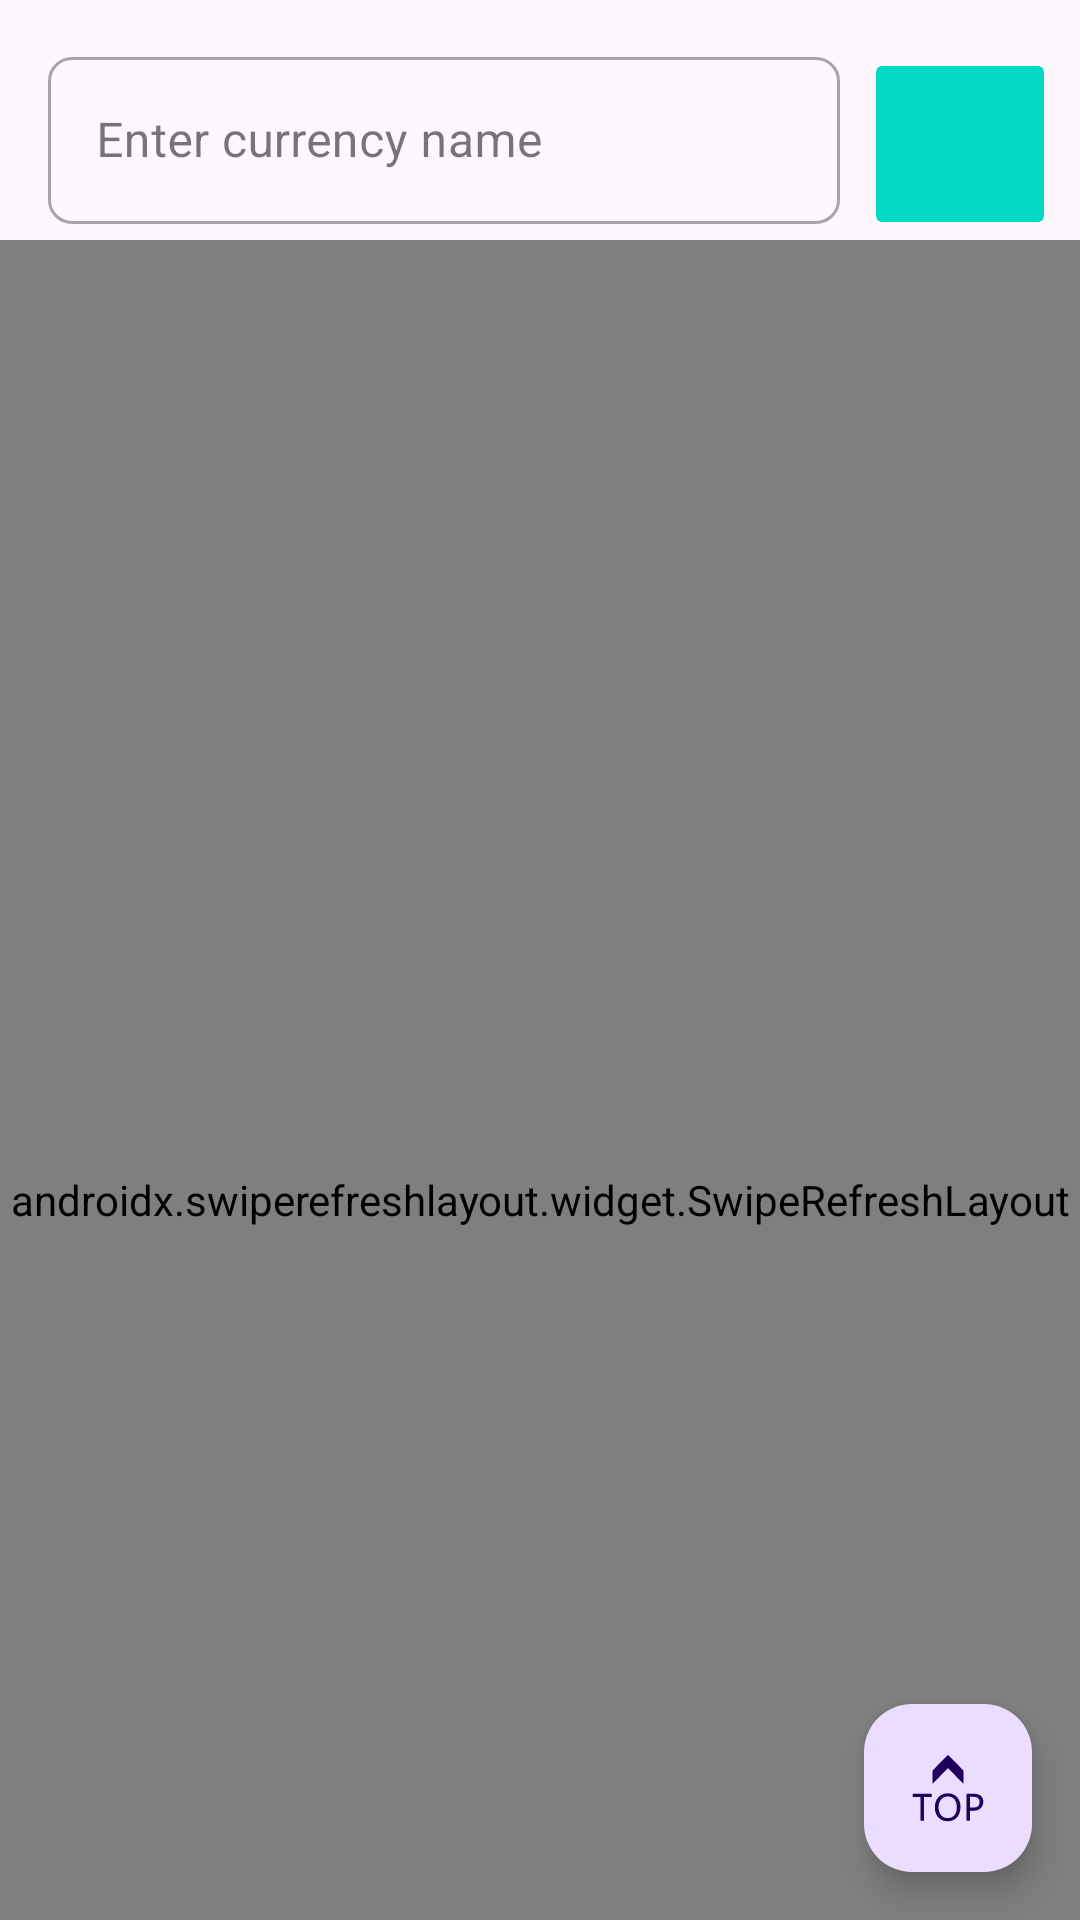

Here is an Android app screen rendered from its layout file. Give the layout XML and the strings, colors and styles it references.
<!-- AndroidManifest.xml: application theme Theme.CryptoCurrency -->
<!-- res/layout/fragment_currency.xml -->
<?xml version="1.0" encoding="utf-8"?>
<layout xmlns:android="http://schemas.android.com/apk/res/android"
    xmlns:app="http://schemas.android.com/apk/res-auto"
    xmlns:tools="http://schemas.android.com/tools">

    <data>

        <import type="com.v.panatchai.cryptocurrency.enums.OrderBy" />

        <import type="kotlinx.coroutines.flow.StateFlow" />

        <variable
            name="orderBy"
            type="StateFlow&lt;OrderBy&gt;" />
    </data>

    <androidx.coordinatorlayout.widget.CoordinatorLayout
        android:id="@+id/currencyCoordinatorLayout"
        android:layout_width="match_parent"
        android:layout_height="match_parent"
        android:fitsSystemWindows="true"
        tools:context=".presentation.views.MainActivity">

        
        <com.google.android.material.appbar.AppBarLayout
            android:id="@+id/currencyAppBarLayout"
            android:layout_width="match_parent"
            android:layout_height="wrap_content"
            android:theme="@style/ThemeOverlay.AppCompat.Dark.ActionBar">

            
            <com.google.android.material.appbar.MaterialToolbar
                android:id="@+id/currencyToolbar"
                android:layout_width="match_parent"
                android:layout_height="wrap_content"
                app:layout_scrollFlags="scroll|enterAlways"
                app:title="@string/app_name">

                <androidx.constraintlayout.widget.ConstraintLayout
                    android:id="@+id/currencySearchContainer"
                    android:layout_width="match_parent"
                    android:layout_height="wrap_content"
                    android:orientation="horizontal"
                    android:paddingTop="@dimen/small"
                    android:paddingEnd="@dimen/small">

                    <com.google.android.material.textfield.TextInputLayout
                        android:id="@+id/currencySearchInputLayout"
                        style="@style/Widget.MaterialComponents.TextInputLayout.OutlinedBox"
                        android:layout_width="0dp"
                        android:layout_height="wrap_content"
                        android:layout_marginEnd="@dimen/small"
                        app:boxBackgroundMode="outline"
                        app:boxCornerRadiusBottomEnd="@dimen/small"
                        app:boxCornerRadiusBottomStart="@dimen/small"
                        app:boxCornerRadiusTopEnd="@dimen/small"
                        app:boxCornerRadiusTopStart="@dimen/small"
                        app:counterEnabled="false"
                        app:counterMaxLength="@integer/currency_search_max"
                        app:hintAnimationEnabled="true"
                        app:layout_constraintBottom_toBottomOf="parent"
                        app:layout_constraintEnd_toStartOf="@+id/currencySort"
                        app:layout_constraintHorizontal_chainStyle="spread"
                        app:layout_constraintStart_toStartOf="parent"
                        app:layout_constraintTop_toTopOf="parent">

                        <com.google.android.material.textfield.TextInputEditText
                            android:id="@+id/currencySearchInputEditText"
                            android:layout_width="match_parent"
                            android:layout_height="wrap_content"
                            android:hint="@string/currency_search_hint"
                            android:imeOptions="actionDone"
                            android:inputType="text"
                            android:maxLength="@integer/currency_search_max"
                            android:maxLines="@integer/input_one_line"
                            android:textColor="@color/text" />
                    </com.google.android.material.textfield.TextInputLayout>

                    <ImageButton
                        android:id="@+id/currencySort"
                        android:layout_width="@dimen/material_button_width"
                        android:layout_height="@dimen/material_button_height"
                        android:layout_marginTop="@dimen/small"
                        android:foreground="?attr/selectableItemBackgroundBorderless"
                        app:backgroundTint="@color/teal_200"
                        app:layout_constraintBottom_toBottomOf="@+id/currencySearchInputLayout"
                        app:layout_constraintEnd_toEndOf="parent"
                        app:layout_constraintStart_toEndOf="@+id/currencySearchInputLayout"
                        app:layout_constraintTop_toTopOf="@+id/currencySearchInputLayout"
                        app:orderBy="@{orderBy}" />
                </androidx.constraintlayout.widget.ConstraintLayout>
            </com.google.android.material.appbar.MaterialToolbar>

        </com.google.android.material.appbar.AppBarLayout>

        
        <androidx.swiperefreshlayout.widget.SwipeRefreshLayout
            android:id="@+id/currencySwipeRefresh"
            android:layout_width="match_parent"
            android:layout_height="match_parent"
            app:layout_behavior="@string/appbar_scrolling_view_behavior"
            app:layout_constraintBottom_toBottomOf="parent"
            app:layout_constraintEnd_toEndOf="parent"
            app:layout_constraintStart_toStartOf="parent"
            app:layout_constraintTop_toBottomOf="@+id/searchInputLayout">

            <androidx.recyclerview.widget.RecyclerView
                android:id="@+id/currencyRecyclerView"
                android:layout_width="match_parent"
                android:layout_height="match_parent"
                android:orientation="vertical"
                android:padding="@dimen/small"
                app:layoutManager="androidx.recyclerview.widget.LinearLayoutManager"
                app:layout_behavior="@string/appbar_scrolling_view_behavior"
                tools:listitem="@layout/list_item_currency" />
        </androidx.swiperefreshlayout.widget.SwipeRefreshLayout>

        
        <com.google.android.material.floatingactionbutton.FloatingActionButton
            android:id="@+id/currencyFab"
            android:layout_width="wrap_content"
            android:layout_height="wrap_content"
            android:layout_gravity="bottom|end"
            android:layout_margin="@dimen/medium"
            android:contentDescription="@string/currency_fab_description"
            android:src="@drawable/ic_scroll_up"
            app:fabSize="normal"
            app:layout_behavior="com.google.android.material.behavior.HideBottomViewOnScrollBehavior" />

    </androidx.coordinatorlayout.widget.CoordinatorLayout>
</layout>
<!-- res/layout/list_item_currency.xml (included above) -->
<?xml version="1.0" encoding="utf-8"?>
<layout xmlns:android="http://schemas.android.com/apk/res/android"
    xmlns:app="http://schemas.android.com/apk/res-auto"
    xmlns:tools="http://schemas.android.com/tools">

    <data>

        <import type="com.v.panatchai.cryptocurrency.presentation.models.CurrencyModel" />

        <variable
            name="model"
            type="CurrencyModel" />
    </data>

    <androidx.constraintlayout.widget.ConstraintLayout
        android:id="@+id/listItemCurrencyContainer"
        android:layout_width="match_parent"
        android:layout_height="@dimen/list_item_height"
        android:paddingStart="@dimen/small"
        android:paddingEnd="@dimen/small">

        <com.google.android.material.imageview.ShapeableImageView
            android:id="@+id/listItemCurrencyImage"
            android:layout_width="@dimen/list_item_image_size"
            android:layout_height="@dimen/list_item_image_size"
            android:contentDescription="@string/currency_image_content_description"
            android:scaleType="fitCenter"
            app:layout_constraintBottom_toBottomOf="parent"
            app:layout_constraintStart_toStartOf="parent"
            app:layout_constraintTop_toTopOf="parent"
            tools:src="@android:drawable/ic_dialog_info" />

        <com.google.android.material.textview.MaterialTextView
            android:id="@+id/listItemCurrencyName"
            android:layout_width="0dp"
            android:layout_height="wrap_content"
            android:layout_marginStart="@dimen/small"
            android:layout_marginEnd="@dimen/small"
            android:ellipsize="end"
            android:lines="1"
            android:maxEms="@integer/currency_name_max_ems"
            android:maxLines="1"
            android:paddingStart="@dimen/small"
            android:paddingEnd="@dimen/small"
            android:text="@{model.name}"
            app:layout_constraintBottom_toBottomOf="parent"
            app:layout_constraintEnd_toStartOf="@+id/listItemCurrencySymbol"
            app:layout_constraintStart_toEndOf="@+id/listItemCurrencyImage"
            app:layout_constraintTop_toTopOf="parent"
            tools:text="Crypto.com" />

        <com.google.android.material.textview.MaterialTextView
            android:id="@+id/listItemCurrencySymbol"
            android:layout_width="wrap_content"
            android:layout_height="wrap_content"
            android:layout_marginStart="@dimen/small"
            android:layout_marginEnd="@dimen/small"
            android:text="@{model.symbol}"
            app:layout_constraintBottom_toBottomOf="parent"
            app:layout_constraintEnd_toStartOf="@+id/listItemCurrencyTrailingImage"
            app:layout_constraintTop_toTopOf="parent"
            tools:text="MCO" />

        <com.google.android.material.imageview.ShapeableImageView
            android:id="@+id/listItemCurrencyTrailingImage"
            android:layout_width="@dimen/list_item_image_size"
            android:layout_height="@dimen/list_item_image_size"
            android:contentDescription="@string/currency_trailing_image_content_description"
            android:padding="@dimen/vsmall"
            android:scaleType="fitCenter"
            android:src="@drawable/ic_right_arrow"
            app:layout_constraintBottom_toBottomOf="parent"
            app:layout_constraintEnd_toEndOf="parent"
            app:layout_constraintTop_toTopOf="parent"
            app:tint="@android:color/darker_gray" />

    </androidx.constraintlayout.widget.ConstraintLayout>
</layout>
<!-- resources referenced by this layout -->
<resources>
  <color name="teal_200">#FF03DAC5</color>
  <color name="text">#FF000000</color>
  <dimen name="list_item_height">60dp</dimen>
  <dimen name="list_item_image_size">25dp</dimen>
  <dimen name="material_button_height">64dp</dimen>
  <dimen name="material_button_width">64dp</dimen>
  <dimen name="medium">16dp</dimen>
  <dimen name="small">8dp</dimen>
  <dimen name="vsmall">6dp</dimen>
  <!-- drawable ic_right_arrow (drawable) -->
  <vector xmlns:android="http://schemas.android.com/apk/res/android"
      android:width="25.452dp"
      android:height="25.452dp"
      android:viewportWidth="25.452"
      android:viewportHeight="25.452">
    <path
        android:pathData="M4.471,24.929v-2.004l12.409,-9.788c0.122,-0.101 0.195,-0.251 0.195,-0.411c0,-0.156 -0.073,-0.31 -0.195,-0.409L4.471,2.526V0.522c0,-0.2 0.115,-0.384 0.293,-0.469c0.18,-0.087 0.396,-0.066 0.552,0.061l15.47,12.202c0.123,0.1 0.195,0.253 0.195,0.409c0,0.16 -0.072,0.311 -0.195,0.411L5.316,25.34c-0.155,0.125 -0.372,0.147 -0.552,0.061C4.586,25.315 4.471,25.13 4.471,24.929z"
        android:fillColor="#030104"/>
  </vector>
  <!-- drawable ic_scroll_up (drawable) -->
  <vector xmlns:android="http://schemas.android.com/apk/res/android"
      android:width="1000dp"
      android:height="1000dp"
      android:viewportWidth="1000"
      android:viewportHeight="1000">
    <path
        android:fillColor="#FF000000"
        android:pathData="M274.5,580.3H10v43.1h107.7v331.8h48.6V623.4h108.2L274.5,580.3L274.5,580.3z"/>
    <path
        android:fillColor="#FF000000"
        android:pathData="M366,908.9c32.1,35 74.7,52.5 128,52.5c54.5,0 98.1,-17.8 130.7,-53.5c32.6,-35.6 48.9,-83.9 48.9,-144.7c0,-56.1 -15.9,-101.7 -47.7,-136.7C594,591.5 552.1,574 500,574c-56,0 -100.4,17.9 -133.1,53.7c-32.8,35.8 -49.1,84 -49.1,144.5C317.8,828.3 333.8,873.9 366,908.9zM404.2,659.2c23.7,-27.7 54.7,-41.6 92.9,-41.6c38.9,0 69.5,13.2 91.8,39.4c22.3,26.3 33.5,63.6 33.5,112c0,47.1 -11.4,83.8 -34.3,110s-54.2,39.3 -94.3,39.3c-37.2,0 -67.4,-13.7 -90.6,-41c-23.2,-27.3 -34.7,-63.7 -34.7,-109C368.6,723.3 380.5,686.9 404.2,659.2z"/>
    <path
        android:fillColor="#FF000000"
        android:pathData="M852.8,815c39.2,1.3 71.9,-9.5 98,-32.3c26.1,-22.8 39.2,-52.7 39.2,-89.4c0,-36.3 -11.2,-64.2 -33.5,-83.7c-22.4,-19.5 -53.8,-29.3 -94.3,-29.3H755.8v374.8h48.4V815H852.8zM853.5,622.9c57.1,0 85.7,24.1 85.7,72.3c0,24.9 -7.6,43.9 -23,57.2c-15.3,13.3 -37.7,19.9 -67.3,19.9h-44.8V622.9H853.5z"/>
    <path
        android:fillColor="#FF000000"
        android:pathData="M286.1,441.6l213.9,-218l213.9,218V256.6L500,38.6L286.1,256.6V441.6z"/>
  </vector>
  <integer name="currency_name_max_ems">20</integer>
  <integer name="currency_search_max">20</integer>
  <integer name="input_one_line">1</integer>
  <string name="app_name">CryptoCurrency</string>
  <string name="currency_fab_description">Scroll Up</string>
  <string name="currency_image_content_description">Currency Icon</string>
  <string name="currency_search_hint">Enter currency name</string>
  <string name="currency_trailing_image_content_description">Currency Detail Icon</string>
  <style name="Theme.CryptoCurrency" parent="Theme.Material3.DayNight">
          
          <item name="colorPrimary">@color/purple_500</item>
          <item name="colorPrimaryVariant">@color/purple_700</item>
          <item name="colorOnPrimary">@color/white</item>
          
          <item name="colorSecondary">@color/teal_200</item>
          <item name="colorSecondaryVariant">@color/teal_700</item>
          <item name="colorOnSecondary">@color/black</item>
          
          <item name="android:statusBarColor" tools:targetApi="l">?attr/colorPrimaryVariant</item>
          
      </style>
  <color name="purple_500">#FF6200EE</color>
  <color name="purple_700">#FF3700B3</color>
  <color name="white">#FFFFFFFF</color>
  <color name="teal_700">#FF018786</color>
  <color name="black">#FF000000</color>
</resources>
